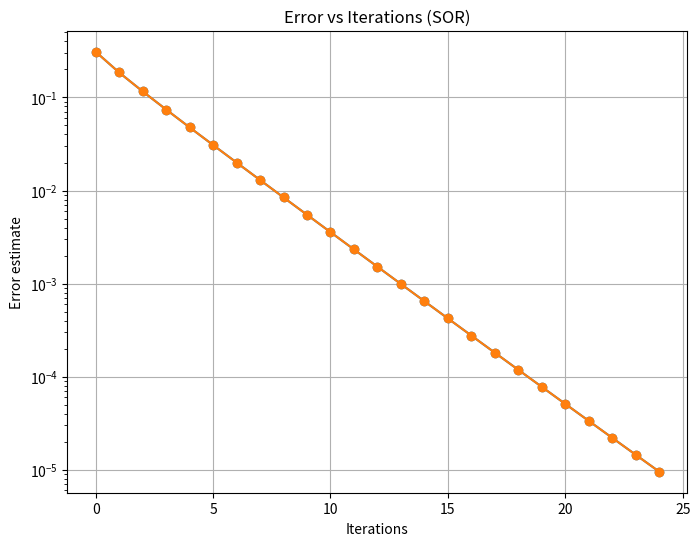

This chart was generated by the following Python code:
import numpy as np
import scipy.sparse as sparse
from scipy.sparse import csr_matrix
import matplotlib.pyplot as plt

def generate_simple_sparse_tridiagonal_matrix(n, diagonal_value=10, off_diagonal_value=4):
    main_diag = np.full(n, diagonal_value)
    off_diag = np.full(n-1, off_diagonal_value)

    # Construct sparse matrix
    data = np.concatenate([main_diag,off_diag,off_diag])
    rows = np.concatenate([np.arange(n), np.arange(n-1), np.arange(1,n)]) 
    cols = np.concatenate([np.arange(n), np.arange(1,n), np.arange(n-1)])
    As = csr_matrix((data, (rows, cols)), shape=(n, n)) 

    # Construct dense matrix for reference
    A_dense = np.zeros((n, n))
    A_dense[n-1,n-1]=diagonal_value
    for i in range(n-1):
        A_dense[i, i] = diagonal_value
        A_dense[i,i+1]=off_diagonal_value
        A_dense[i+1,i]=off_diagonal_value
    b = np.random.rand(n)
    return As, A_dense, b

def successive_over_relaxation(A,b,x0, x_exact, tol=1e-5, max_iter=1000,w=1):
    """
    Args:
        A: Sparse coefficient matrix (scipy.sparse.csr_matrix).
        b: Right-hand side vector (numpy array).
        x0: Initial guess for the solution vector (numpy array).
        x_exact : The true solution, used to compute ||x^(k)-x_exact||
        tol: Tolerance for convergence.
        max_iter: Maximum number of iterations.
        w: relaxiation parameter (0<w<2)
    Returns:
        x : Approximate solution vector.
        iterations: Number of iterations performed.
        errors: List of errors between exact and approximate solution at each iteration.
    """
    x=x0.copy()
    D=sparse.diags(A.diagonal())
    L=sparse.tril(A,k=-1)
    U=sparse.triu(A,k=1)
    C=(1/w)*(D+w*L)
    errors = []
    C1=sparse.linalg.inv(C)
    for k in range(max_iter):
        x_new = C1.dot(b-(((w-1)/w)*D+U).dot(x))
        error = np.linalg.norm(x_new-x_exact)
        errors.append(error)
        if error < tol:
            break
        x = x_new
    return x, k + 1, errors

def plot_error(errors, iterations):
    plt.figure(figsize=(8, 6))
    plt.plot(range(iterations), errors, marker='o', linestyle='-')
    plt.semilogy(range(iterations), errors, marker='o', linestyle='-')  # Use semilogy for log-scale on y-axis
    plt.xlabel("Iterations")
    plt.ylabel("Error estimate")
    plt.title("Error vs Iterations (SOR)")
    plt.grid(True)
    plt.show()

n=100
x0=np.zeros(n)
A, A_dense, b=generate_simple_sparse_tridiagonal_matrix(n, diagonal_value=10, off_diagonal_value=4)
x_exact=sparse.linalg.inv(A)*b
x, iter, errors=successive_over_relaxation(A,b,x0, x_exact)

print(f"Avec SOR on trouve : x={x}, {iter} iterations, erreurs:{errors}")
plot_error(errors, iter)
